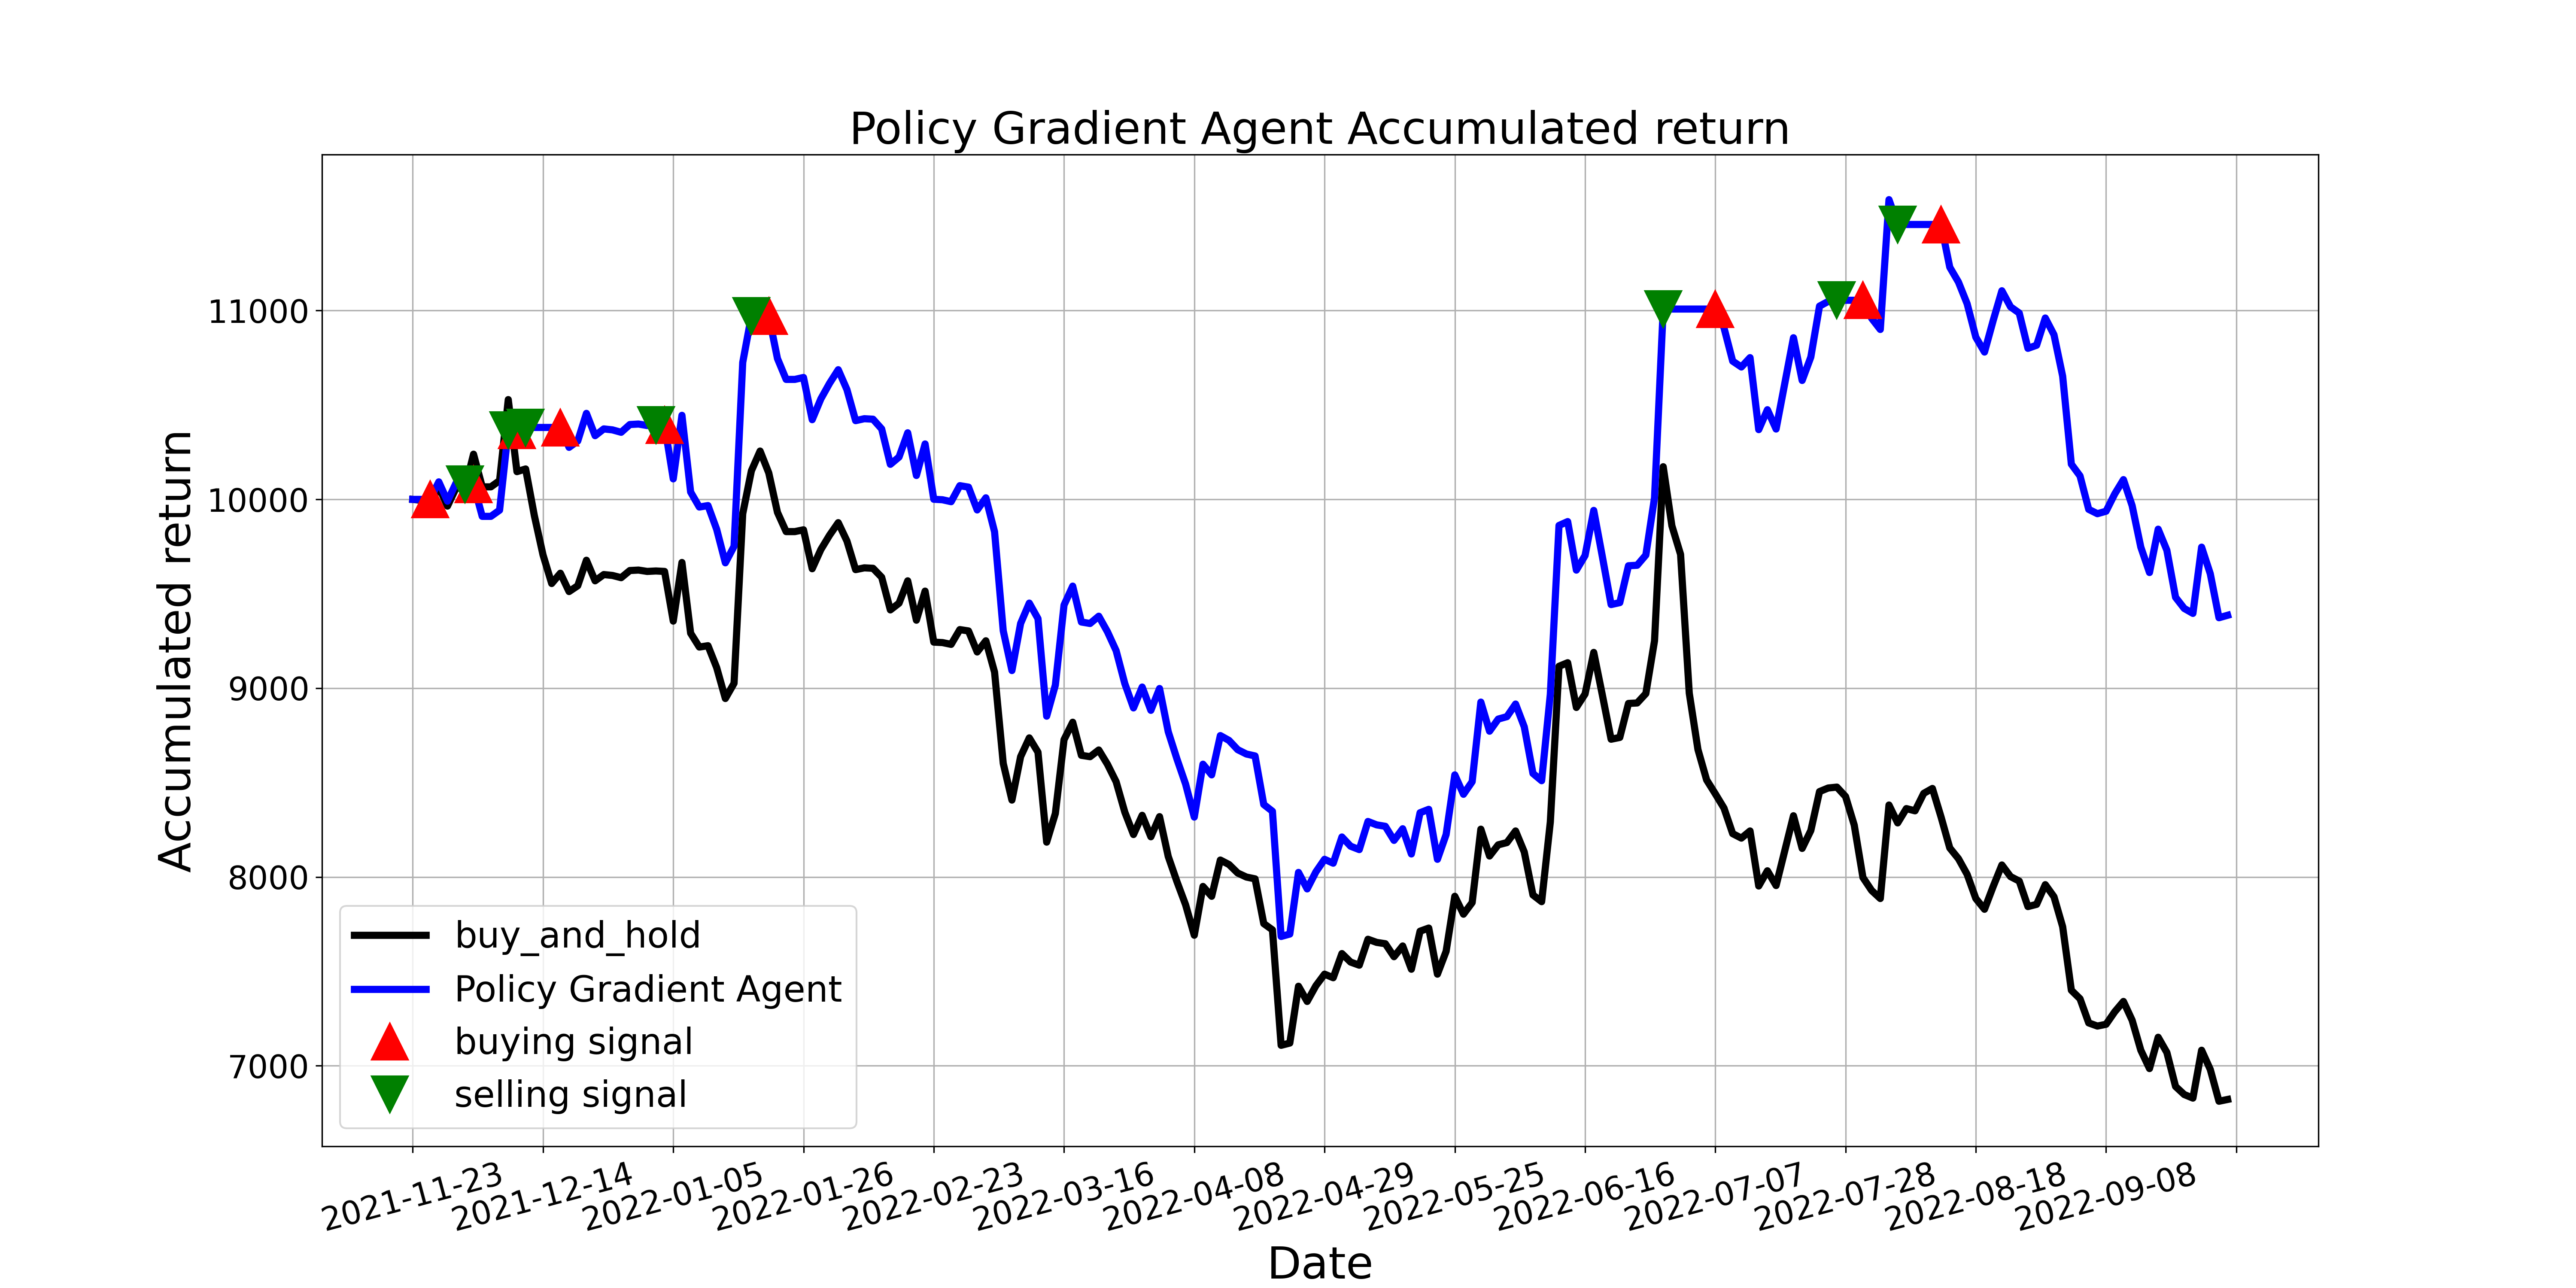

The data file committed next to this chart (first rows):
, tradeDate, B&H, action, operation, return
0, 2021-11-23, 10000, 2, 0, 10000
1, 2021-11-24, 9995, 2, 0, 10000
2, 2021-11-25, 9974, 1, 1, 10000
3, 2021-11-26, 10066, 1, 0, 10093
4, 2021-11-29, 9964, 2, 0, 9990
5, 2021-11-30, 10062, 0, 0, 10088
6, 2021-12-01, 10055, 2, 2, 10081
7, 2021-12-02, 10239, 1, 1, 10081
8, 2021-12-03, 10066, 2, 0, 9910
9, 2021-12-06, 10066, 1, 0, 9910
10, 2021-12-07, 10100, 0, 0, 9943
11, 2021-12-08, 10529, 2, 2, 10366
12, 2021-12-09, 10147, 1, 1, 10366
13, 2021-12-10, 10161, 2, 2, 10381
14, 2021-12-13, 9915, 2, 0, 10381
15, 2021-12-14, 9706, 0, 0, 10381
16, 2021-12-15, 9554, 2, 0, 10381
17, 2021-12-16, 9609, 1, 1, 10381
18, 2021-12-17, 9512, 0, 0, 10276
19, 2021-12-20, 9543, 2, 0, 10309
20, 2021-12-21, 9678, 1, 0, 10456
21, 2021-12-22, 9569, 2, 0, 10337
22, 2021-12-23, 9602, 0, 0, 10373
23, 2021-12-24, 9597, 2, 0, 10368
24, 2021-12-27, 9585, 2, 0, 10355
25, 2021-12-28, 9623, 1, 0, 10396
26, 2021-12-29, 9626, 0, 0, 10399
27, 2021-12-30, 9618, 0, 0, 10391
28, 2021-12-31, 9621, 2, 2, 10394
29, 2022-01-04, 9618, 1, 1, 10394
30, 2022-01-05, 9355, 2, 0, 10109
31, 2022-01-06, 9666, 0, 0, 10445
32, 2022-01-07, 9291, 1, 0, 10039
33, 2022-01-10, 9218, 0, 0, 9960
34, 2022-01-11, 9225, 0, 0, 9967
35, 2022-01-12, 9109, 1, 0, 9841
36, 2022-01-13, 8945, 2, 0, 9664
37, 2022-01-14, 9026, 0, 0, 9751
38, 2022-01-17, 9924, 1, 0, 10725
39, 2022-01-18, 10152, 2, 2, 10972
40, 2022-01-19, 10256, 0, 0, 10972
41, 2022-01-20, 10140, 1, 1, 10972
42, 2022-01-21, 9931, 0, 0, 10746
43, 2022-01-24, 9829, 2, 0, 10635
44, 2022-01-25, 9829, 1, 0, 10635
45, 2022-01-26, 9839, 2, 0, 10646
46, 2022-01-27, 9633, 1, 0, 10422
47, 2022-01-28, 9735, 0, 0, 10533
48, 2022-02-07, 9810, 2, 0, 10615
49, 2022-02-08, 9877, 0, 0, 10687
50, 2022-02-09, 9780, 2, 0, 10581
51, 2022-02-10, 9628, 1, 0, 10417
52, 2022-02-11, 9637, 0, 0, 10427
53, 2022-02-14, 9635, 2, 0, 10425
54, 2022-02-15, 9588, 0, 0, 10373
55, 2022-02-16, 9415, 2, 0, 10186
56, 2022-02-17, 9450, 1, 0, 10224
57, 2022-02-18, 9569, 2, 0, 10353
58, 2022-02-21, 9360, 0, 0, 10127
59, 2022-02-22, 9514, 1, 0, 10294
... 150 more rows
